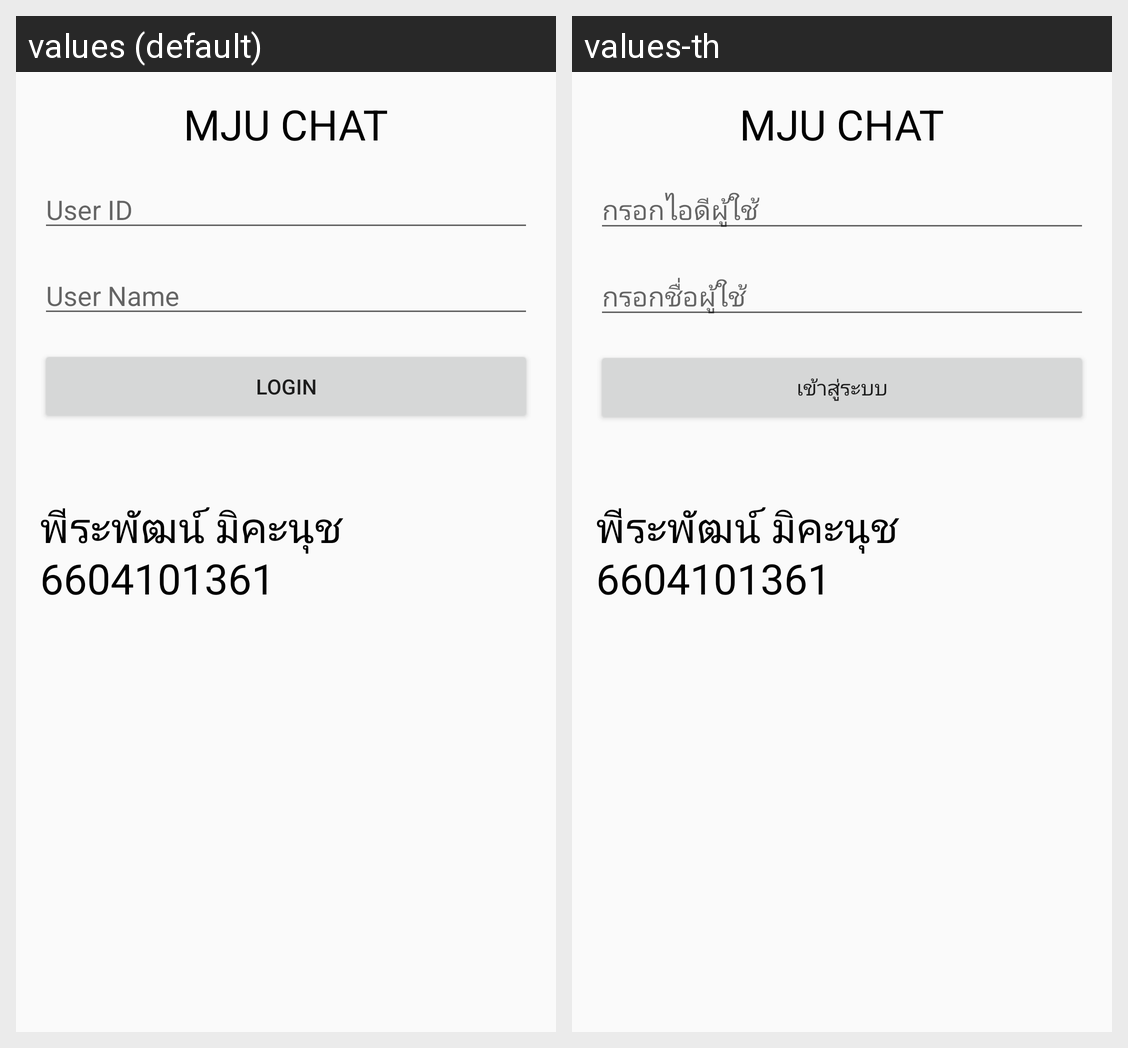

Locale-by-locale string values for the Android screen shown in this grid:
Android screen res/layout/login_activity.xml rendered under 2 locales, left to right: values (default), values-th. Device: Nexus 5 (rendered at 1080×1920; each locale shown at half size, 540×960, under a caption strip naming it); theme Theme.ChatoverAndroid.
Strings drawn on this screen, with the default value and each locale's value (text and hints the layout hard-codes, and strings that could not be matched under every locale, appear in the picture but are not listed):

user_id
  values: User ID
  values-th: กรอกไอดีผู้ใช้

user_name
  values: User Name
  values-th: กรอกชื่อผู้ใช้

login
  values: LOGIN
  values-th: เข้าสู่ระบบ
